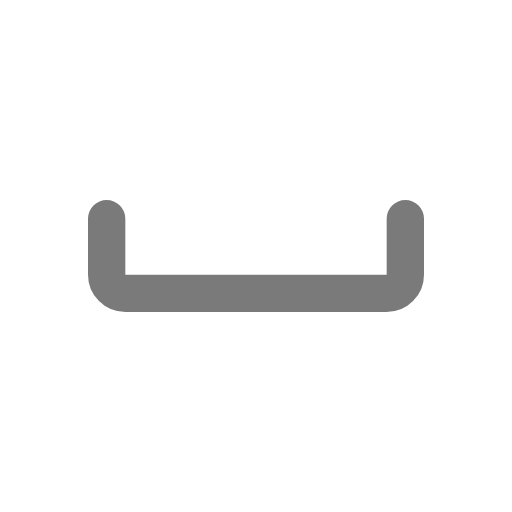
t = 0.00 s
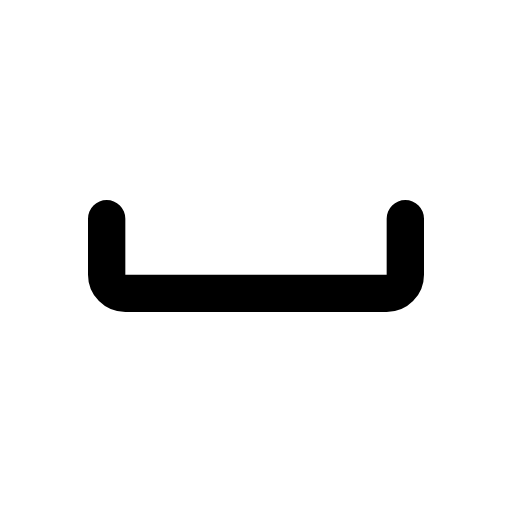
t = 0.70 s
t = 1.14 s: frame unchanged from t = 0.70 s, image omitted
t = 1.64 s: frame unchanged from t = 0.70 s, image omitted
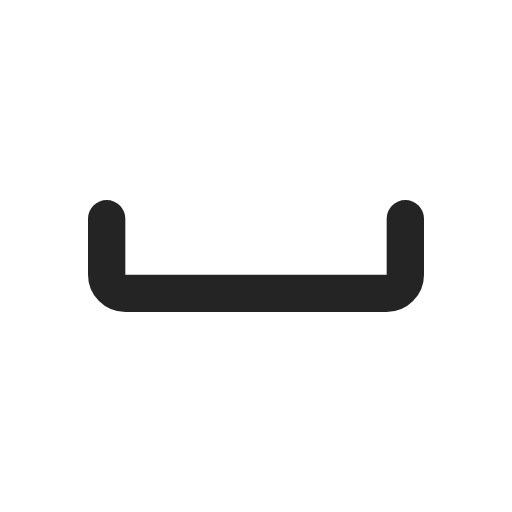
t = 2.16 s
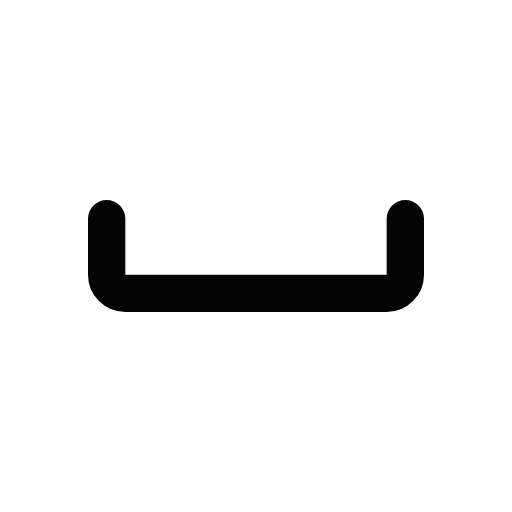
t = 2.95 s

The animated SVG that drew these frames (rendered in a browser with its animation timeline set to each time). Animation: 1 CSS @keyframes rule; one cycle of 3.35 s, repeats indefinitely.

<svg xmlns="http://www.w3.org/2000/svg" width="24" height="24" fill="none" stroke="currentColor" stroke-linecap="round" stroke-linejoin="round" stroke-width="2" viewBox="0 0 24 24">
    <!-- Generated by scripts/icon-expansion/generate.mjs -->
    <!-- Adapted from Tabler Icons 3.34.1.
MIT License

Copyright (c) 2020-2024 Paweł Kuna

Permission is hereby granted, free of charge, to any person obtaining a copy
of this software and associated documentation files (the "Software"), to deal
in the Software without restriction, including without limitation the rights
to use, copy, modify, merge, publish, distribute, sublicense, and/or sell
copies of the Software, and to permit persons to whom the Software is
furnished to do so, subject to the following conditions:

The above copyright notice and this permission notice shall be included in all
copies or substantial portions of the Software.

THE SOFTWARE IS PROVIDED "AS IS", WITHOUT WARRANTY OF ANY KIND, EXPRESS OR
IMPLIED, INCLUDING BUT NOT LIMITED TO THE WARRANTIES OF MERCHANTABILITY,
FITNESS FOR A PARTICULAR PURPOSE AND NONINFRINGEMENT. IN NO EVENT SHALL THE
AUTHORS OR COPYRIGHT HOLDERS BE LIABLE FOR ANY CLAIM, DAMAGES OR OTHER
LIABILITY, WHETHER IN AN ACTION OF CONTRACT, TORT OR OTHERWISE, ARISING FROM,
OUT OF OR IN CONNECTION WITH THE SOFTWARE OR THE USE OR OTHER DEALINGS IN THE
SOFTWARE. -->
    <style>
        @media (prefers-reduced-motion: no-preference) {
            @keyframes ira-exp-pulse { 0%, 100% { opacity: 1; } 22% { opacity: .45; } 40% { opacity: 1; } }
            [data-ira-motion="space"] { transform-box: fill-box; transform-origin: center; animation: ira-exp-pulse 2.65s ease-in-out -0.7s infinite; }
        }
    </style>
    <g data-ira-motion="space"><g transform="translate(1.5 1.5) scale(.875)"><path d="M4 10v3a1 1 0 0 0 1 1h14a1 1 0 0 0 1 -1v-3"/></g></g>
</svg>
